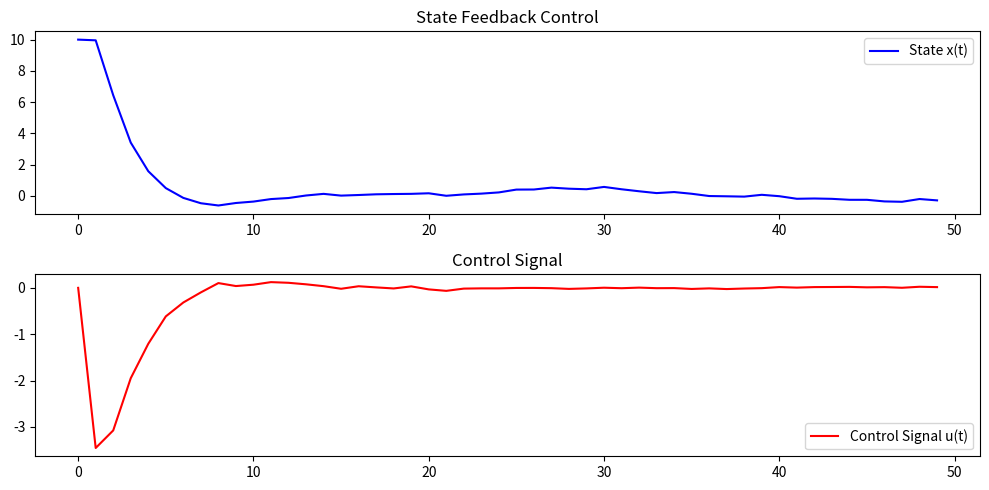

This figure's Python source:
# -*- coding: utf-8 -*-
"""
Created on Mon Apr 20 19:33:58 2026

@author: Antonio
"""

import numpy as np
import matplotlib.pyplot as plt

A, B, C = 1, 1, 1
L = 0.5
Q, R = 0.01, 0.5
n_steps = 50

x = 10 
x_hat = 0
P = 1

true_states = []
control_signals = []

for t in range(n_steps):
    u = -L * x_hat
    control_signals.append(u)
    true_states.append(x)
    
    w = np.random.normal(0, np.sqrt(Q))
    v = np.random.normal(0, np.sqrt(R))
    
    x_hat_minus = A * x_hat + B * u
    P_minus = A * P * A + Q
    
    y = C * x + v
    K = P_minus * C / (C * P_minus * C + R)
    x_hat = x_hat_minus + K * (y - C * x_hat_minus)
    P = (1 - K * C) * P
    
    x = A * x + B * u + w

plt.figure(figsize=(10, 5))
plt.subplot(2, 1, 1)
plt.plot(true_states, label='State x(t)', color='blue')
plt.title('State Feedback Control')
plt.legend()

plt.subplot(2, 1, 2)
plt.plot(control_signals, label='Control Signal u(t)', color='red')
plt.title('Control Signal')
plt.legend()
plt.tight_layout()
plt.show()
